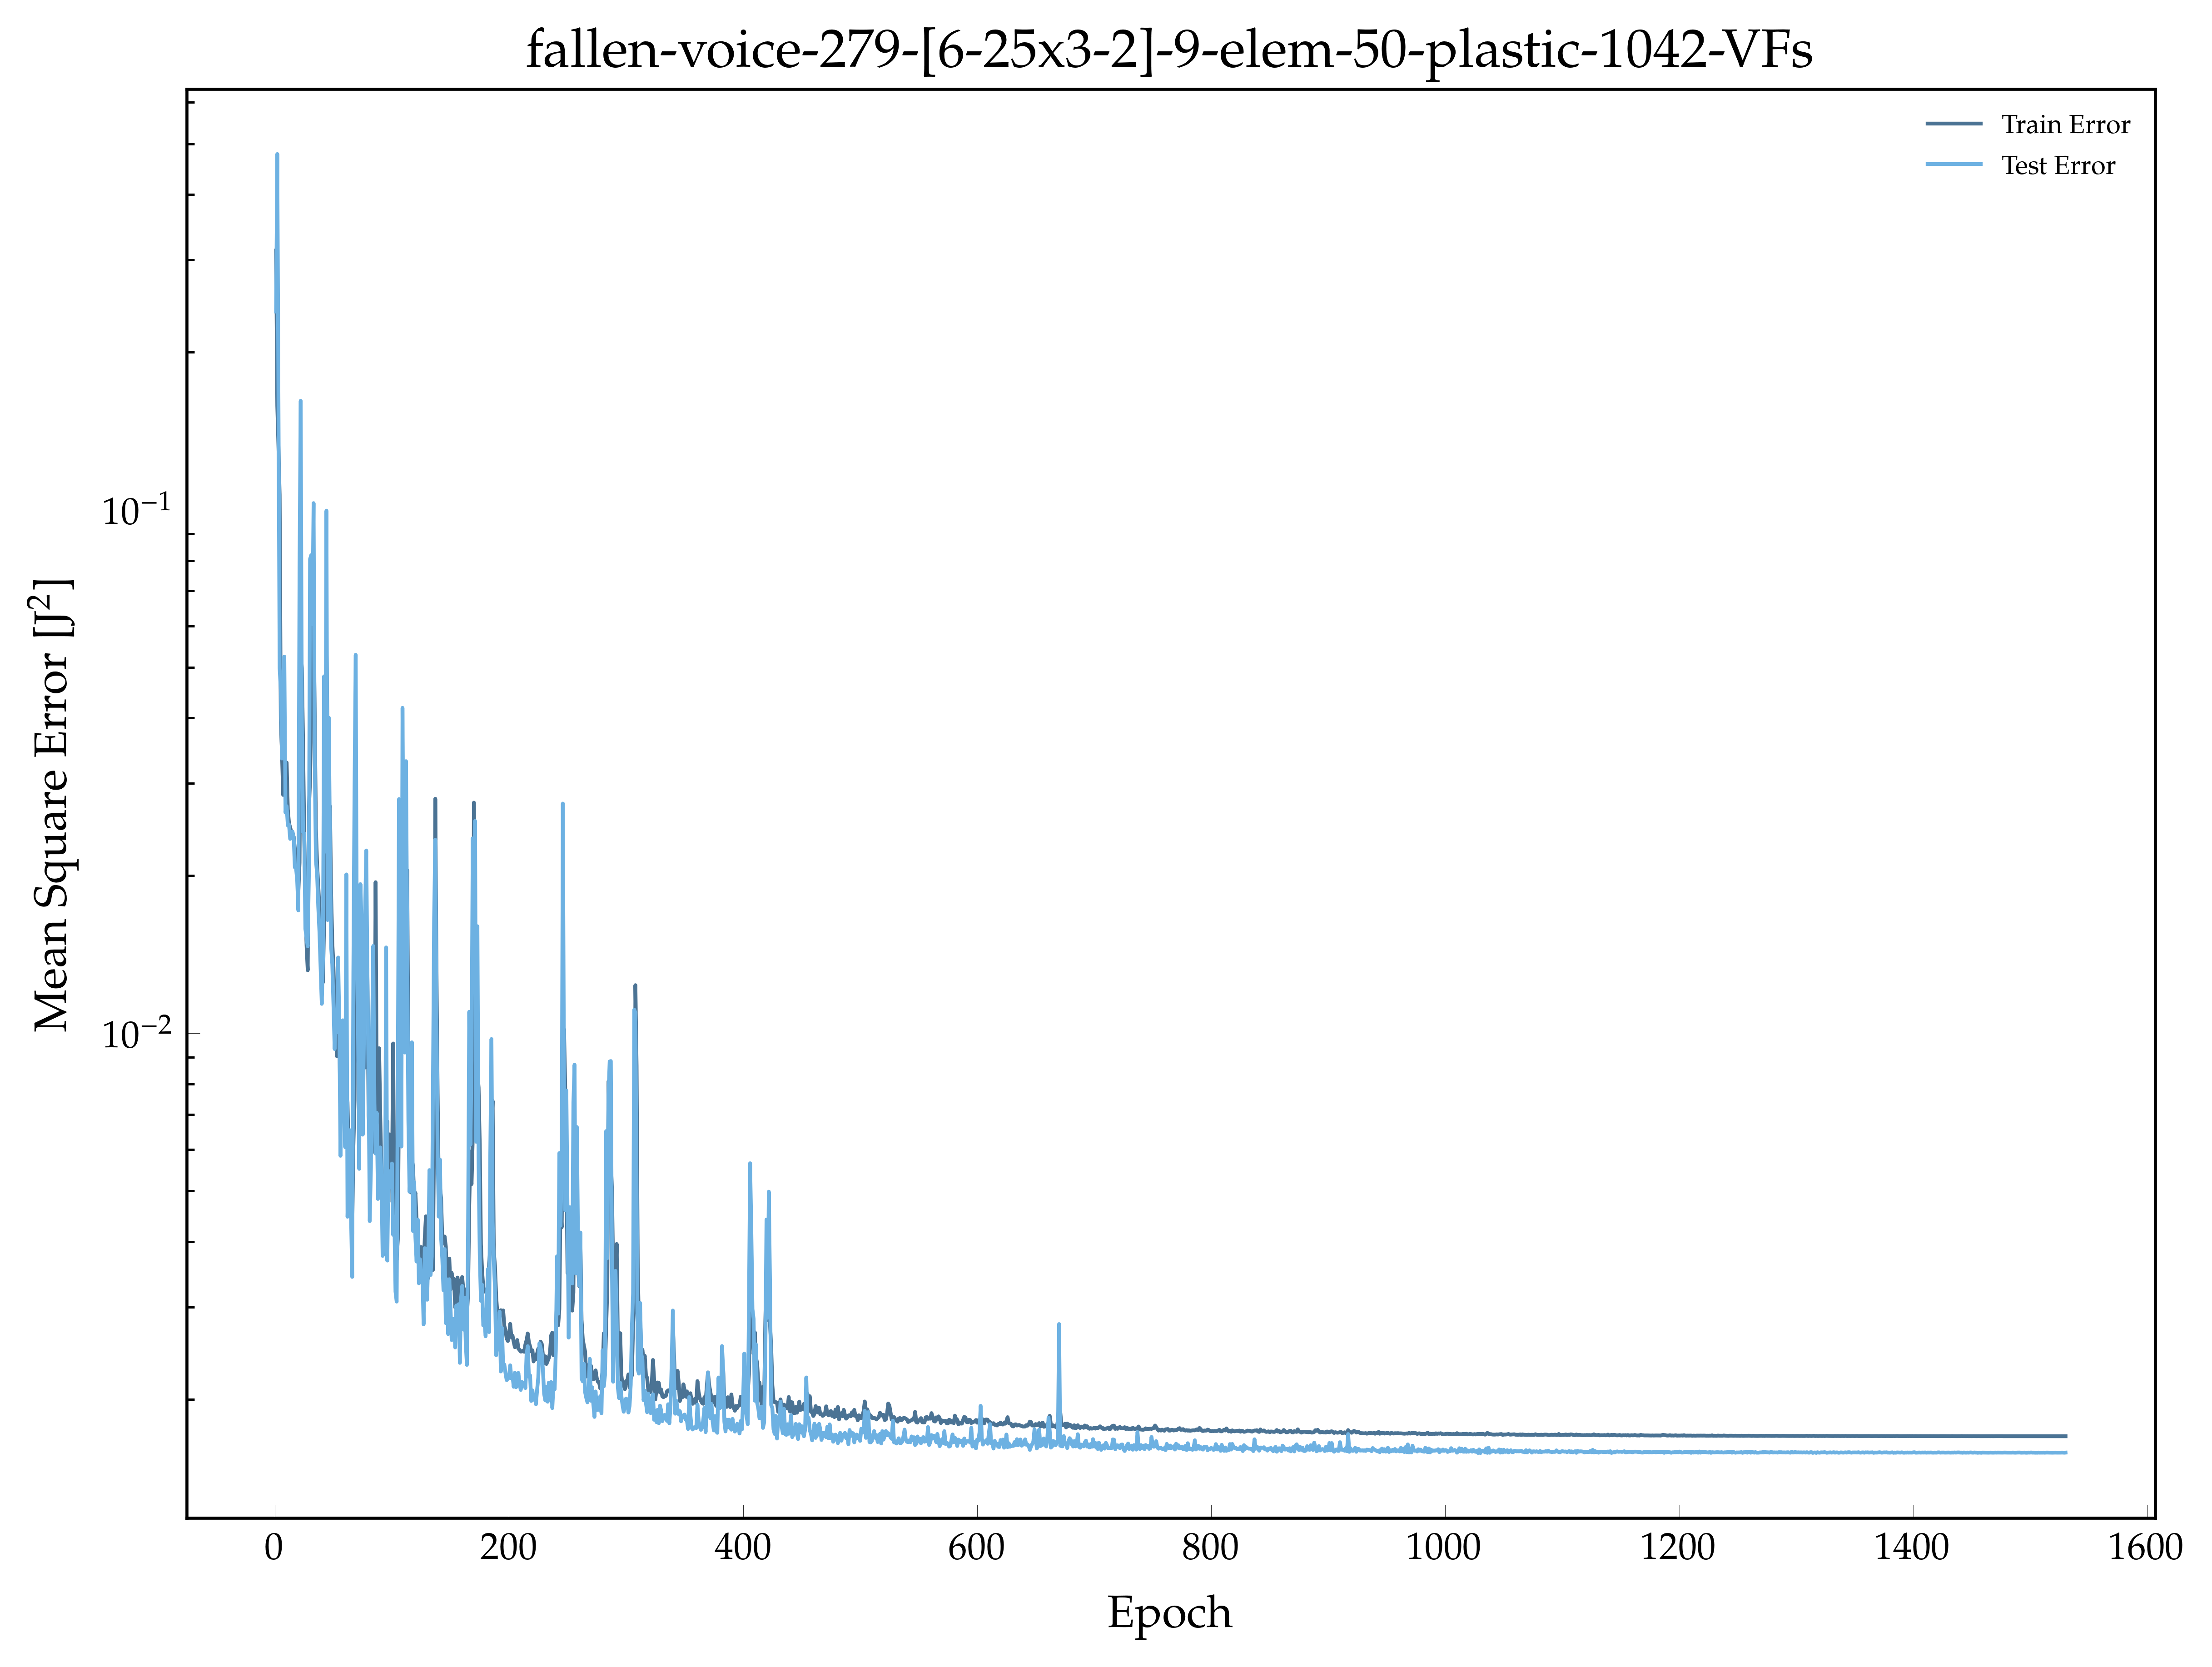

The table this chart was drawn from, first rows:
, epoch, loss, val_loss
0, 1.0, 0.3126, 0.2391
1, 2.0, 0.158, 0.4781
2, 3.0, 0.1315, 0.1599
3, 4.0, 0.1067, 0.04983
4, 5.0, 0.03938, 0.04531
5, 6.0, 0.03436, 0.03348
6, 7.0, 0.02853, 0.03592
7, 8.0, 0.03261, 0.05241
8, 9.0, 0.03144, 0.0264
9, 10.0, 0.03289, 0.02715
10, 11.0, 0.02678, 0.02494
11, 12.0, 0.02518, 0.02504
12, 13.0, 0.02473, 0.02351
13, 14.0, 0.02422, 0.0239
14, 15.0, 0.02371, 0.02428
15, 16.0, 0.02375, 0.02369
16, 17.0, 0.02249, 0.02074
17, 18.0, 0.02138, 0.02072
18, 19.0, 0.02069, 0.01958
19, 20.0, 0.01866, 0.01717
20, 21.0, 0.02117, 0.0775
21, 22.0, 0.05372, 0.1615
22, 23.0, 0.04982, 0.03921
23, 24.0, 0.03618, 0.02422
24, 25.0, 0.02394, 0.0241
25, 26.0, 0.01801, 0.01582
26, 27.0, 0.01474, 0.0152
27, 28.0, 0.01319, 0.01466
28, 29.0, 0.02673, 0.02019
29, 30.0, 0.03055, 0.08051
30, 31.0, 0.04165, 0.0819
31, 32.0, 0.0661, 0.06051
32, 33.0, 0.06001, 0.103
33, 34.0, 0.04053, 0.03263
34, 35.0, 0.02465, 0.02139
35, 36.0, 0.02106, 0.02017
36, 37.0, 0.01917, 0.01744
37, 38.0, 0.01729, 0.01566
38, 39.0, 0.01515, 0.01331
39, 40.0, 0.01299, 0.01138
40, 41.0, 0.01251, 0.01389
41, 42.0, 0.01631, 0.04806
42, 43.0, 0.03254, 0.02224
43, 44.0, 0.05529, 0.09961
44, 45.0, 0.03608, 0.01646
45, 46.0, 0.02577, 0.04007
46, 47.0, 0.02715, 0.02304
47, 48.0, 0.01844, 0.01462
48, 49.0, 0.01493, 0.01355
49, 50.0, 0.01336, 0.01131
50, 51.0, 0.01113, 0.009331
51, 52.0, 0.01065, 0.01055
52, 53.0, 0.009039, 0.01005
53, 54.0, 0.01112, 0.01395
54, 55.0, 0.009882, 0.01036
55, 56.0, 0.007025, 0.005834
56, 57.0, 0.007176, 0.009197
57, 58.0, 0.01009, 0.01059
58, 59.0, 0.009299, 0.00778
59, 60.0, 0.006405, 0.00606
... 1,470 more rows
